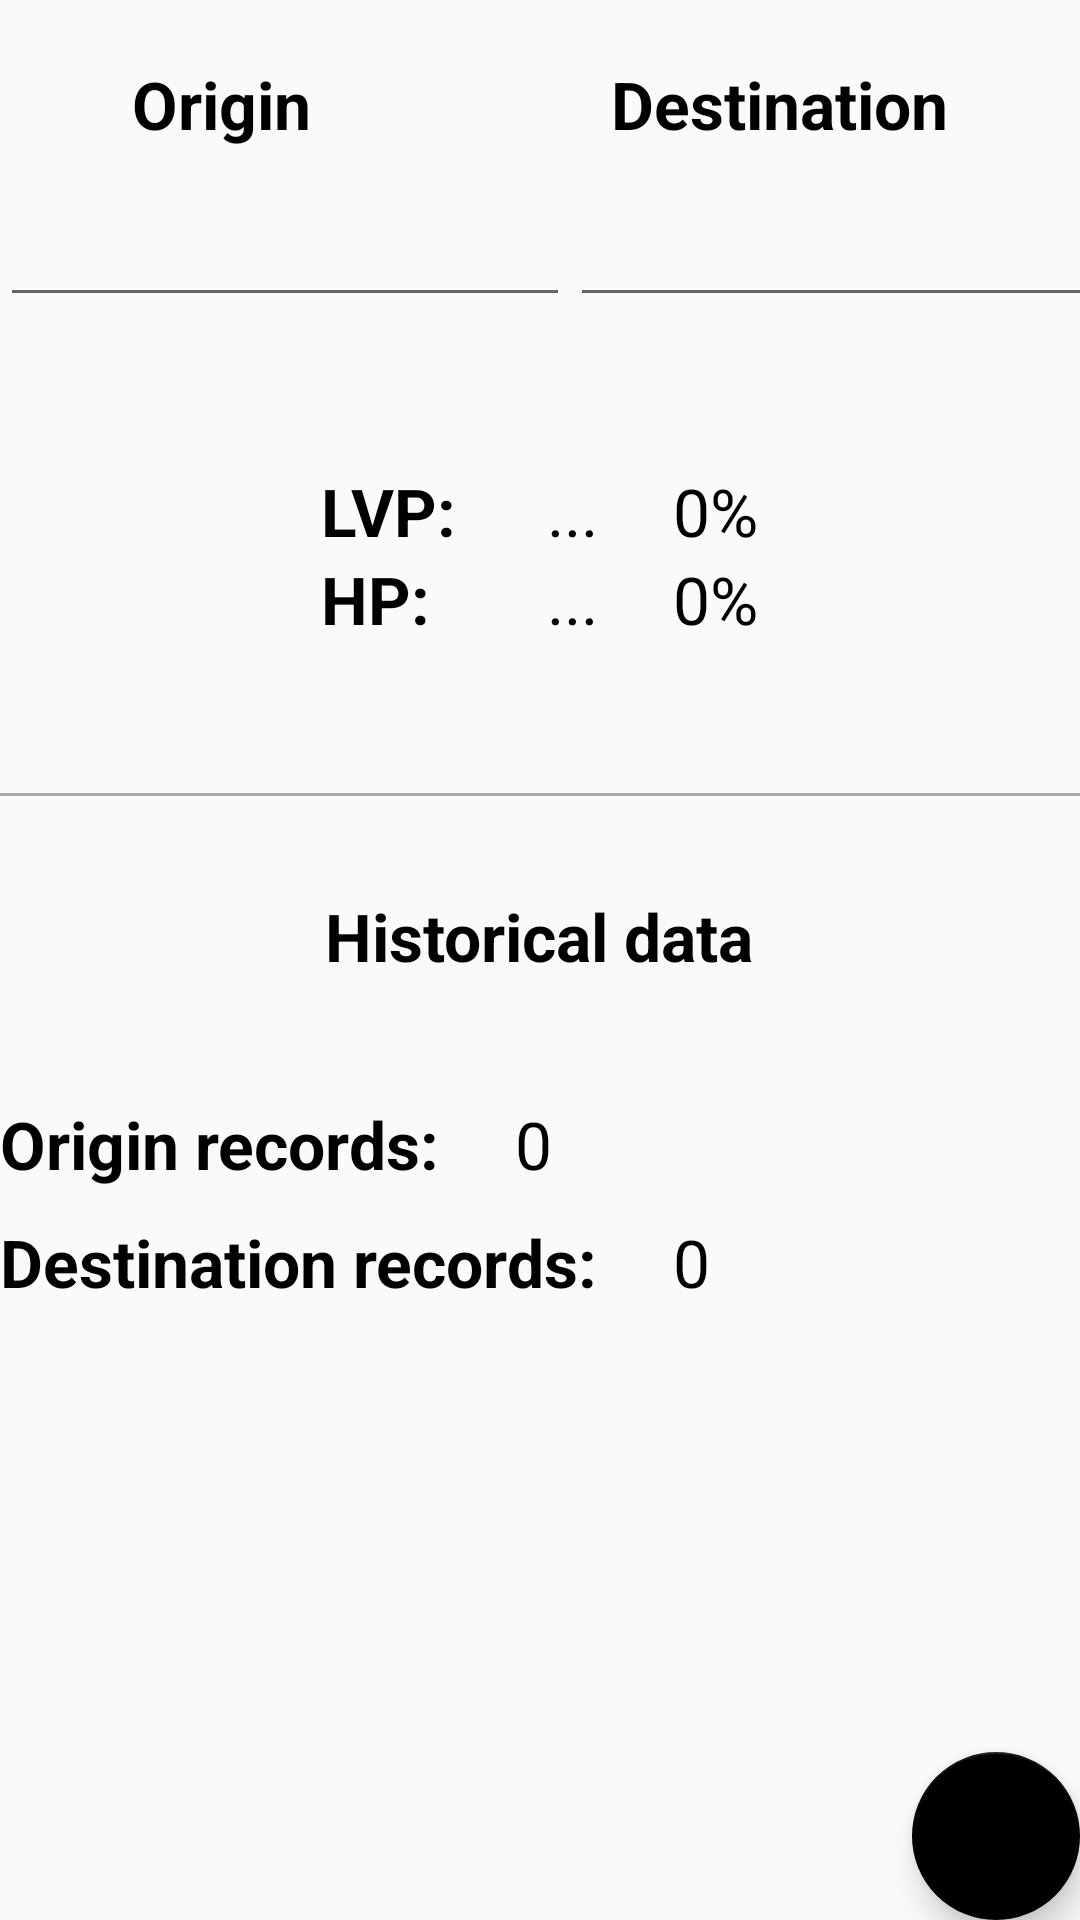

Reconstruct the res/layout file that produces this screen, plus the resources it refers to.
<!-- AndroidManifest.xml: activity theme Theme.AppCompat.Light.DarkActionBar -->
<!-- res/layout/activity_journey_forecast.xml -->
<?xml version="1.0" encoding="utf-8"?>
<android.support.design.widget.CoordinatorLayout xmlns:android="http://schemas.android.com/apk/res/android"
    xmlns:app="http://schemas.android.com/apk/res-auto"
    android:id="@+id/myCoordinatorLayoutPred"
    android:layout_width="match_parent"
    android:layout_height="match_parent"
    android:gravity="center">

    <LinearLayout xmlns:android="http://schemas.android.com/apk/res/android"
        xmlns:app="http://schemas.android.com/apk/res-auto"
        android:layout_width="match_parent"
        android:layout_height="match_parent"
        android:orientation="vertical">

        <LinearLayout
            android:layout_width="wrap_content"
            android:layout_height="wrap_content"
            android:layout_gravity="center"
            android:layout_marginBottom="15dp"
            android:layout_marginTop="20dp">

            <TextView
                android:layout_width="wrap_content"
                android:layout_height="wrap_content"
                android:layout_marginEnd="100dp"
                android:layout_marginLeft="20dp"
                android:text="@string/origin"
                android:textAppearance="?android:attr/textAppearanceLarge"
                android:textColor="#000000"
                android:textStyle="bold" />

            <TextView
                android:layout_width="wrap_content"
                android:layout_height="wrap_content"
                android:text="@string/destination"
                android:textAppearance="?android:attr/textAppearanceLarge"
                android:textColor="#000000"
                android:textStyle="bold" />
        </LinearLayout>

        <LinearLayout
            android:layout_width="wrap_content"
            android:layout_height="wrap_content"
            android:layout_gravity="center"
            android:focusable="true"
            android:focusableInTouchMode="true">

            <AutoCompleteTextView
                android:id="@+id/origin"
                android:layout_width="190dp"
                android:layout_height="wrap_content"
                android:gravity="center"
                android:textAppearance="?android:attr/textAppearanceMedium"
                android:textColor="#000000"
                android:windowSoftInputMode="adjustResize" />

            <requestFocus />

            <AutoCompleteTextView
                android:id="@+id/destination"
                android:layout_width="200dp"
                android:layout_height="wrap_content"
                android:layout_marginEnd="20dp"
                android:gravity="center"
                android:textAppearance="?android:attr/textAppearanceMedium"
                android:textColor="#000000"
                android:windowSoftInputMode="adjustResize" />

            <requestFocus />
        </LinearLayout>

        <GridLayout
            android:layout_width="wrap_content"
            android:layout_height="wrap_content"
            android:layout_gravity="center"
            android:paddingTop="50dp">

            <TextView
                android:id="@+id/LastValue"
                android:layout_width="wrap_content"
                android:layout_height="wrap_content"
                android:layout_column="0"
                android:layout_row="0"
                android:text="LVP: "
                android:textAppearance="?android:attr/textAppearanceLarge"
                android:textColor="#000000"
                android:textStyle="bold" />

            <TextView
                android:id="@+id/LastValuePredictor"
                android:layout_width="wrap_content"
                android:layout_height="wrap_content"
                android:layout_column="1"
                android:layout_row="0"
                android:paddingStart="25dp"
                android:text="..."
                android:textAppearance="?android:attr/textAppearanceLarge"
                android:textColor="#000000" />

            
            
            
            
            
            
            
            
            

            
            
            
            
            
            
            
            
            
            

            <TextView
                android:id="@+id/Historic"
                android:layout_width="wrap_content"
                android:layout_height="wrap_content"
                android:layout_column="0"
                android:layout_row="1"
                android:text="HP: "
                android:textAppearance="?android:attr/textAppearanceLarge"
                android:textColor="#000000"
                android:textStyle="bold" />

            <TextView
                android:id="@+id/HistoricPredictor"
                android:layout_width="wrap_content"
                android:layout_height="wrap_content"
                android:layout_column="1"
                android:layout_row="1"
                android:paddingStart="25dp"
                android:text="..."
                android:textAppearance="?android:attr/textAppearanceLarge"
                android:textColor="#000000" />


            <TextView
                android:id="@+id/probB"
                android:layout_width="wrap_content"
                android:layout_height="wrap_content"
                android:layout_column="2"
                android:layout_row="0"
                android:paddingStart="25dp"
                android:text="0%"
                android:textAppearance="?android:attr/textAppearanceLarge"
                android:textColor="#000000" />

            <TextView
                android:id="@+id/probS"
                android:layout_width="wrap_content"
                android:layout_height="wrap_content"
                android:layout_column="2"
                android:layout_row="1"
                android:paddingStart="25dp"
                android:text="0%"
                android:textAppearance="?android:attr/textAppearanceLarge"
                android:textColor="#000000" />

        </GridLayout>


        
        
        
        

        
        
        
        
        
        
        
        
        
        
        

        

        <View
            android:layout_width="match_parent"
            android:layout_height="1dp"
            android:layout_marginBottom="20dp"
            android:layout_marginTop="50dp"
            android:background="@android:color/darker_gray" />

        <RelativeLayout
            android:layout_width="wrap_content"
            android:layout_height="wrap_content"
            android:layout_gravity="center">

            <TextView
                android:id="@+id/test"
                android:layout_width="wrap_content"
                android:layout_height="wrap_content"
                android:layout_marginTop="12dp"
                android:text="Historical data"
                android:textAppearance="?android:attr/textAppearanceLarge"
                android:textColor="#000000"
                android:textStyle="bold"

                />

        </RelativeLayout>

        <RelativeLayout
            android:layout_width="wrap_content"
            android:layout_height="wrap_content"
            android:layout_gravity="center"
            android:layout_marginTop="20dp">

            <TextView
                android:id="@+id/orecords"
                android:layout_width="wrap_content"
                android:layout_height="wrap_content"
                android:layout_marginTop="20dp"
                android:text="Origin records: "
                android:textAppearance="?android:attr/textAppearanceLarge"
                android:textColor="#000000"
                android:textStyle="bold" />

            <TextView
                android:id="@+id/drecords"
                android:layout_width="wrap_content"
                android:layout_height="wrap_content"
                android:layout_below="@id/orecords"
                android:layout_marginTop="10dp"
                android:text="Destination records: "
                android:textAppearance="?android:attr/textAppearanceLarge"
                android:textColor="#000000"
                android:textStyle="bold"

                />

            <TextView
                android:id="@+id/tv_Orecords"
                android:layout_width="wrap_content"
                android:layout_height="wrap_content"
                android:layout_marginStart="20dp"
                android:layout_marginTop="20dp"
                android:layout_toRightOf="@id/orecords"
                android:text="0"
                android:textAppearance="?android:attr/textAppearanceLarge"
                android:textColor="#000000"

                />

            <TextView
                android:id="@+id/tv_Drecords"
                android:layout_width="wrap_content"
                android:layout_height="wrap_content"
                android:layout_below="@id/tv_Orecords"
                android:layout_marginStart="20dp"
                android:layout_marginTop="10dp"
                android:layout_toRightOf="@id/drecords"
                android:text="0"
                android:textAppearance="?android:attr/textAppearanceLarge"
                android:textColor="#000000"

                />

            <android.support.design.widget.FloatingActionButton
                android:id="@+id/fab"
                android:layout_width="wrap_content"
                android:layout_height="wrap_content"
                android:layout_alignParentBottom="true"
                android:layout_alignParentEnd="true"
                android:layout_marginBottom="10dp"
                android:src="@drawable/ic_all_inclusive_white_48dp"
                app:backgroundTint="#000000" />

        </RelativeLayout>


    </LinearLayout>

</android.support.design.widget.CoordinatorLayout>
<!-- resources referenced by this layout -->
<resources>
  <!-- drawable buttonshape (drawable-hdpi) -->
  <?xml version="1.0" encoding="utf-8"?>
  <shape xmlns:android="http://schemas.android.com/apk/res/android"
      android:shape="rectangle">
      <corners android:radius="14dp" />
      <gradient
          android:angle="45"
          android:centerColor="#000"
          android:centerX="35%"
          android:endColor="#000000"
          android:startColor="#000"
          android:type="linear" />
      <padding
          android:bottom="0dp"
          android:left="0dp"
          android:right="0dp"
          android:top="0dp" />
      <size
          android:width="270dp"
          android:height="60dp" />
      <stroke
          android:width="3dp"
          android:color="#050804" />
  </shape>
  <string name="destination">Destination</string>
  <string name="origin">Origin</string>
  <string name="predict">Predict</string>
  <style name="Theme.AppCompat.Light.DarkActionBar" parent="Theme.AppCompat.Light">
          <item name="android:colorPrimary">#000000</item>
          <item name="android:colorPrimaryDark">#00C853</item>
          <item name="android:textColorPrimary">#FFFFFF</item>
          <item name="colorPrimary">@android:color/black</item>
          <item name="android:navigationBarColor">@android:color/background_dark</item>
          <item name="android:textColorPrimaryInverse">#000000</item>
  
      </style>
</resources>
